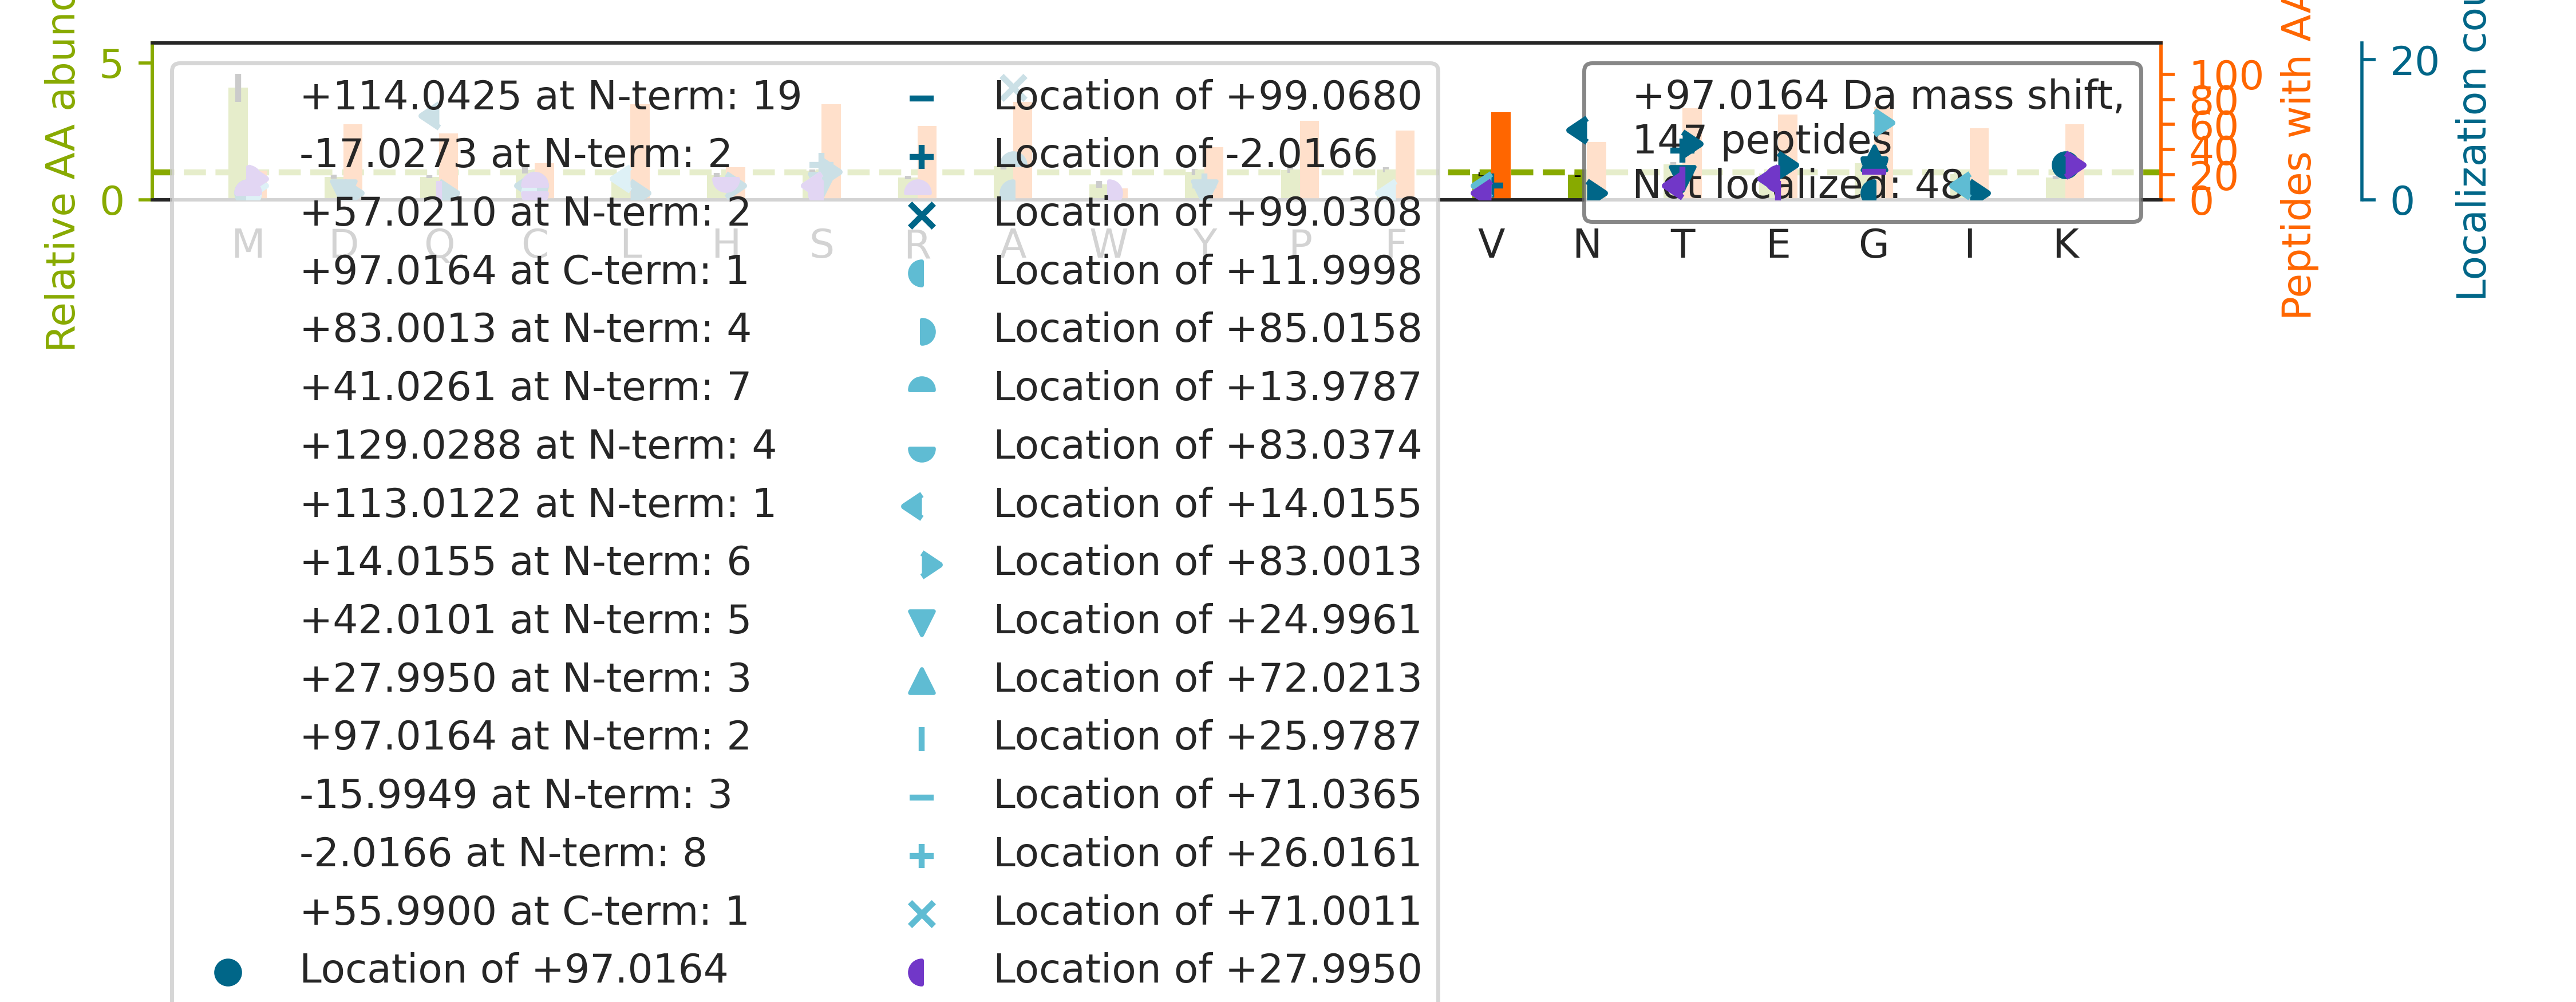

The data file committed next to this chart (first rows):
top isoform	localization score	spectrum
R.EMEENFAVEAANYQDTIGR.L		46CPTAC_COprospective_W_VU_20151209_09CO…
K.VLG[+129]A[-32]FSDGLAHLDNLK.G	0.691	46CPTAC_COprospective_W_VU_20151209_09CO…
R.TVPFC[+97]STFAAFFTR.A	0.9115	40CPTAC_COprospective_W_VU_20150909_05CO…
K.G[+83]I[+14]VDQSQQAYQEAFEISKK.E	0.7599	54CPTAC_COprospective_W_VU_20160226_01CO…
K.E[+14]G[+83]FGHLSPTGTTEFWLGNEK.I	0.9837	56CPTAC_COprospective_W_VU_20160303_01CO…
R.TTGIVMDSGDGVTHIVPIYEGYALPHAILR.L		19CPTAC_COprospective_W_VU_20151112_14CO…
K.T[+42]IG[+55]GGDDSFNTFFSETGAGK.H	0.8046	39CPTAC_COprospective_W_VU_20150909_09CO…
R.T[-16]FG[+113]GAPGFPLGSPLSSPVFPR.A	0.0916	70CPTAC_COprospective_W_VU_20160421_11CO…
K.G[+83]L[+14]GTDEESILTLLTSR.S	0.03265	38CPTAC_COprospective_W_VU_20150904_11CO…
R.ESPLS[+28]LYNEELVSM[+69]NVQGDYEPTDATGF…	0.04792	38CPTAC_COprospective_W_VU_20150904_11CO…
R.SSGPYGGGGQYFAKPR.N		36CPTAC_COprospective_W_VU_20150824_11CO…
K.THT[-2]CPPCPA[+99]PELLGGPSVFLFPPKPK.D	0.008097	29CPTAC_COprospective_W_VU_20150810_11CO…
R.E[+41]AM[+56]CPGVSGEDSSLLLATQVEGQATNLQ…	0.01979	56CPTAC_COprospective_W_VU_20160303_01CO…
K.EVGTPHGIILDSVDAAFICPGSSR.L		70CPTAC_COprospective_W_VU_20160421_11CO…
R.N[+114]TEDITQ[-17]EEYGEFYK.S	0.9025	65CPTAC_COprospective_W_VU_20160322_05CO…
K.E[+114]FN[-17]AETFTFHADICTLSEKER.Q	0.9414	67CPTAC_COprospective_W_VU_20160324_16CO…
R.SYELPD[-16]G[+113]QVITIGNER.F	0.9107	56CPTAC_COprospective_W_VU_20160303_01CO…
K.TTPPV[+14]LDSDG[+83]SFFLYSK.L	0.02915	38CPTAC_COprospective_W_VU_20150904_11CO…
K.TVT[-2]A[+99]MDVVYALK.R	0.4462	15CPTAC_COprospective_W_VU_20151102_09CO…
R.SLY[-2]A[+99]SSPGGVYATR.S	0.8417	36CPTAC_COprospective_W_VU_20150824_11CO…
R.QK[+97]EFDPTITDASLSLPSR.R	1	70CPTAC_COprospective_W_VU_20160421_11CO…
R.S[+114]LQ[-17]TFSQAWFTCR.R	0.7471	48CPTAC_COprospective_W_VU_20151209_15CO…
K.HGNRGETGPSGPVGPAGAVGPR.G		84CPTAC_COprospective_W_VU_20160916_05CO…
K.T[+114]FVN[-17]ITPAEVGVLVGK.D	0.9161	38CPTAC_COprospective_W_VU_20150904_11CO…
R.KHTG[-88]SGILSM[+185]ANAGPNTNGSQFFICTA…	0.8129	03CPTAC_COprospective_W_VU_20150624_05CO…
K.EVVTSEDGSDCPEAMDLGTLSGIGTLDGFR.H		88CPTAC_COprospective_W_VU_20160705_11CO…
K.T[-2]IA[+99]ECLADELINAAK.G	0.9776	26CPTAC_COprospective_W_VU_20150810_05CO…
R.F[+14]G[+83]SYCPTTCGIADFLSTYQTK.V	0.8047	53CPTAC_COprospective_W_VU_20160226_11CO…
R.GGSTSYGTGSETESPR.N		75CPTAC_COprospective_W_VU_20160502_11CO…
R.GDNGDTACSNEIGVGVSK.A		17CPTAC_COprospective_W_VU_20150807_09CO…
K.GDLENAFLNLVQCIQNKPLYFADR.L		26CPTAC_COprospective_W_VU_20150810_05CO…
K.T[-2]A[+99]SGLVEATGAGFANTWK.A	0.04524	26CPTAC_COprospective_W_VU_20150810_05CO…
K.S[-16]G[+113]TASVVCLLNNFYPR.E	0.8369	64CPTAC_COprospective_W_VU_20160318_11CO…
K.TYFPHFDLSHGSAQVK.G		46CPTAC_COprospective_W_VU_20151209_09CO…
K.E[+114]MQ[-17]NLSFQDCYSSK.F	0.0265	83CPTAC_COprospective_W_VU_20160524_05CO…
R.T[-16]G[+113]EAIVDAALSALR.Q	0.07719	40CPTAC_COprospective_W_VU_20150909_05CO…
K.T[+114]FVN[-17]ITPAEVGVLVGKDR.S	0.9764	37CPTAC_COprospective_W_VU_20150904_16CO…
K.GGNTLTGLALNYIFENSFKPEAGSR.T		54CPTAC_COprospective_W_VU_20160226_01CO…
R.GGGGNFGPGPGSNFR.G		19CPTAC_COprospective_W_VU_20151112_14CO…
K.T[+41]K[+56]PYIQVDIGGGQTK.T	0.08841	39CPTAC_COprospective_W_VU_20150909_09CO…
R.EVDPLVYNM[+97]SHEDPGNVSYSEIGGLSEQIR.E	0.9187	65CPTAC_COprospective_W_VU_20160322_05CO…
R.T[+114]IQ[-17]FVDWCPTGFK.V	1	40CPTAC_COprospective_W_VU_20150909_05CO…
K.KNGQHVASSPIPVVISQSEIGDASR.V		39CPTAC_COprospective_W_VU_20150909_09CO…
K.S[+114]LEYLDLSFN[-17]QIAR.L	0.5961	54CPTAC_COprospective_W_VU_20160226_01CO…
K.E[+28]ISFDTM[+69]QQELQIGADDVEAFVIDAVR.…	0.001956	87CPTAC_COprospective_W_VU_20160701_09CO…
R.E[+114]Q[-17]HLYYQDQLLPVSR.I	0.5065	38CPTAC_COprospective_W_VU_20150904_11CO…
K.FGAGAAGVLPGVGGAGVPGVPGAIPGIGGIAGVGTPAA…		69CPTAC_COprospective_W_VU_20160407_22CO…
K.E[+28]LDPTNM[+69]TYITNQAAVYFEK.G	0.5858	64CPTAC_COprospective_W_VU_20160318_11CO…
R.STS[-16]G[+113]GTAALGCLVK.D	0.003303	64CPTAC_COprospective_W_VU_20160318_11CO…
R.TLSGVVEATAAAFFNTFK.T		38CPTAC_COprospective_W_VU_20150904_11CO…
K.T[-2]LA[+99]ESALQLLYTAK.E	0.6683	39CPTAC_COprospective_W_VU_20150909_09CO…
R.E[+28]FVEEFIW[+69]PAIQSSALYEDR.Y	0.9938	38CPTAC_COprospective_W_VU_20150904_11CO…
K.T[-2]A[+99]VETAVLLLR.I	0.9224	39CPTAC_COprospective_W_VU_20150909_09CO…
K.EYANQFMWEYSTNYGQAPLSLLVSYTK.S		38CPTAC_COprospective_W_VU_20150904_11CO…
K.EVEAVIPDHCIFASNTSALPISEIAAVSK.R		65CPTAC_COprospective_W_VU_20160322_05CO…
K.EM[+85]SC[+12]IAEDVIIVTSSLTK.D	0.02558	58CPTAC_COprospective_W_VU_20160318_11CO…
R.QMQLENVSVALEFLDRESIK.L		58CPTAC_COprospective_W_VU_20160318_11CO…
K.G[+129]A[-32]LQYLVPILTQTLTK.Q	0.959	54CPTAC_COprospective_W_VU_20160226_01CO…
R.Q[-17]LFH[+114]PEQLITGKEDAANNYAR.G	0.6566	72CPTAC_COprospective_W_VU_20160422_05CO…
R.EMQLDGYSIFAIGVADADYSELVSIGSKPSAR.H		67CPTAC_COprospective_W_VU_20160324_16CO…
... 87 more rows
